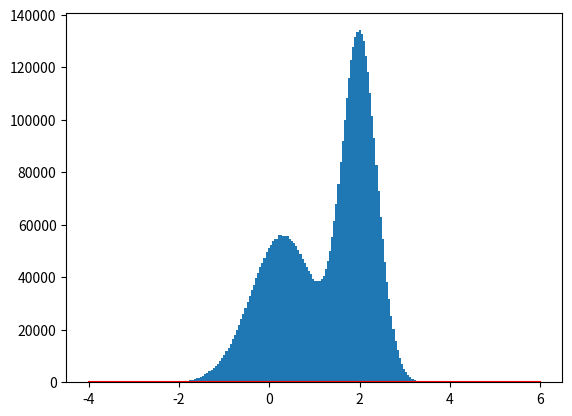

This chart was generated by the following Python code: (Note: this script raises an exception after producing the figure.)
__author__ = 'jeff'

'''拒绝采样'''

import numpy as np
import matplotlib.pyplot as plt


def f1(x):
    return (0.3*np.exp(-(x-0.3)**2) + 0.7 * np.exp(-(x-2.)**2/0.3))/1.2113


x = np.arange(-4., 6., 0.01)

plt.plot(x, f1(x), color="red")

size = int(1e+07)
sigma = 1.2
z = np.random.normal(loc=1.4, scale=sigma, size=size)
qz = 1/(np.sqrt(2*np.pi)*sigma)*np.exp(-0.5*(z-1.4)**2/sigma**2)
k = 2.5
#z = np.random.uniform(low = -4, high = 6, size = size)
#qz = 0.1
#k = 10
u = np.random.uniform(low=0, high=k*qz, size=size)

pz = 0.3*np.exp(-(z-0.3)**2) + 0.7 * np.exp(-(z-2.)**2/0.3)
sample = z[pz >= u]
plt.hist(sample, bins=150, normed=True, edgecolor='black')
plt.show()

